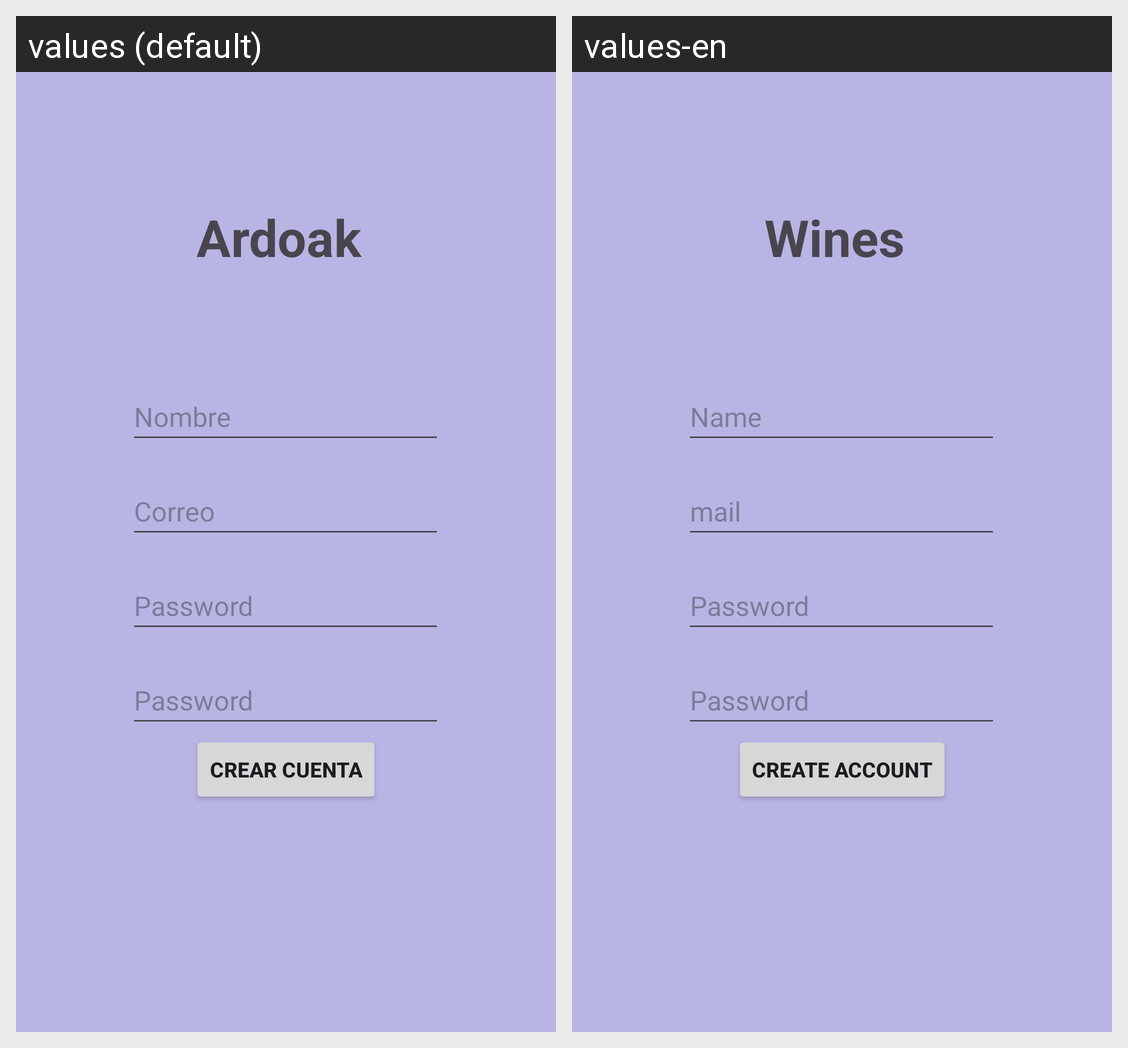

Locale-by-locale string values for the Android screen shown in this grid:
Android screen res/layout/fragment_crear_usuario.xml rendered under 2 locales, left to right: values (default), values-en. Device: Nexus 5 (rendered at 1080×1920; each locale shown at half size, 540×960, under a caption strip naming it); theme Theme.Ardoak.
Strings drawn on this screen, with the default value and each locale's value (text and hints the layout hard-codes, and strings that could not be matched under every locale, appear in the picture but are not listed):

app_name
  values: Ardoak
  values-en: Wines

crearUsuario_nombre
  values: Nombre
  values-en: Name

crearUsuario_correo
  values: Correo
  values-en: mail

crearUsuario_password
  values: Password
  values-en: Password

crearUsuario_crearcuenta
  values: Crear Cuenta
  values-en: Create Account
